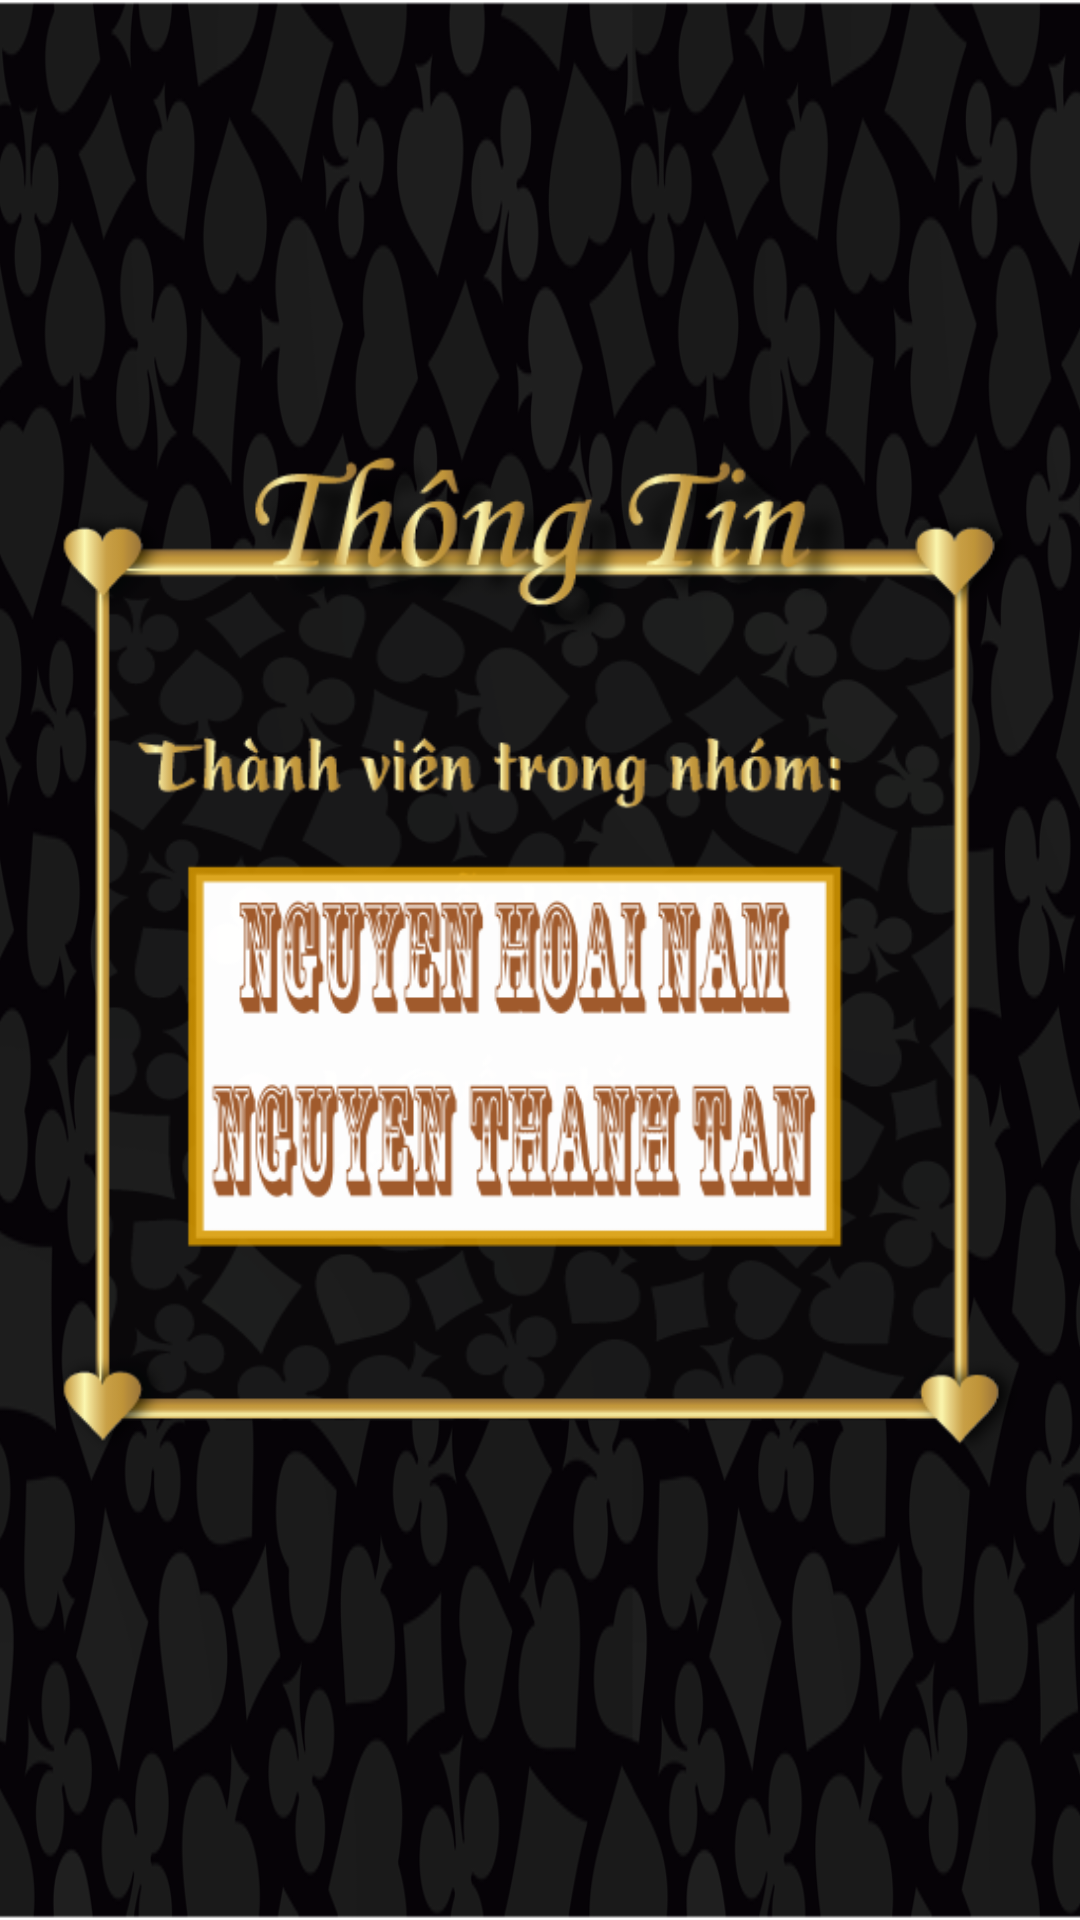

Write the Android layout XML for this screen, with the resource values it uses.
<!-- AndroidManifest.xml: activity theme android:Theme.Holo.Light.NoActionBar.Fullscreen -->
<!-- res/layout/activity_about_us.xml -->
<RelativeLayout xmlns:android="http://schemas.android.com/apk/res/android"
    xmlns:tools="http://schemas.android.com/tools"
    android:layout_width="match_parent"
    android:layout_height="match_parent"
    android:paddingBottom="@dimen/activity_vertical_margin"
    android:paddingLeft="@dimen/activity_horizontal_margin"
    android:paddingRight="@dimen/activity_horizontal_margin"
    android:paddingTop="@dimen/activity_vertical_margin"
    tools:context=".AboutUsActivity"
    android:background="@drawable/background_menu" >
    
    <ImageView
        android:layout_width="@dimen/width_board_about_us"
        android:layout_height="@dimen/height_board_about_us"
        android:contentDescription="@string/img_content_discription"
        android:src="@drawable/about_us_screen"
        android:layout_centerInParent="true"/>
</RelativeLayout>
<!-- resources referenced by this layout -->
<resources>
  <dimen name="activity_horizontal_margin">16dp</dimen>
  <dimen name="activity_vertical_margin">16dp</dimen>
  <dimen name="height_board_about_us">516dp</dimen>
  <dimen name="width_board_about_us">498dp</dimen>
  <!-- drawable about_us_screen: png bitmap (drawable-mdpi, 117757 bytes) -->
  <!-- drawable background_menu: png bitmap (drawable-mdpi, 197691 bytes) -->
  <string name="img_content_discription">card game pic</string>
</resources>
